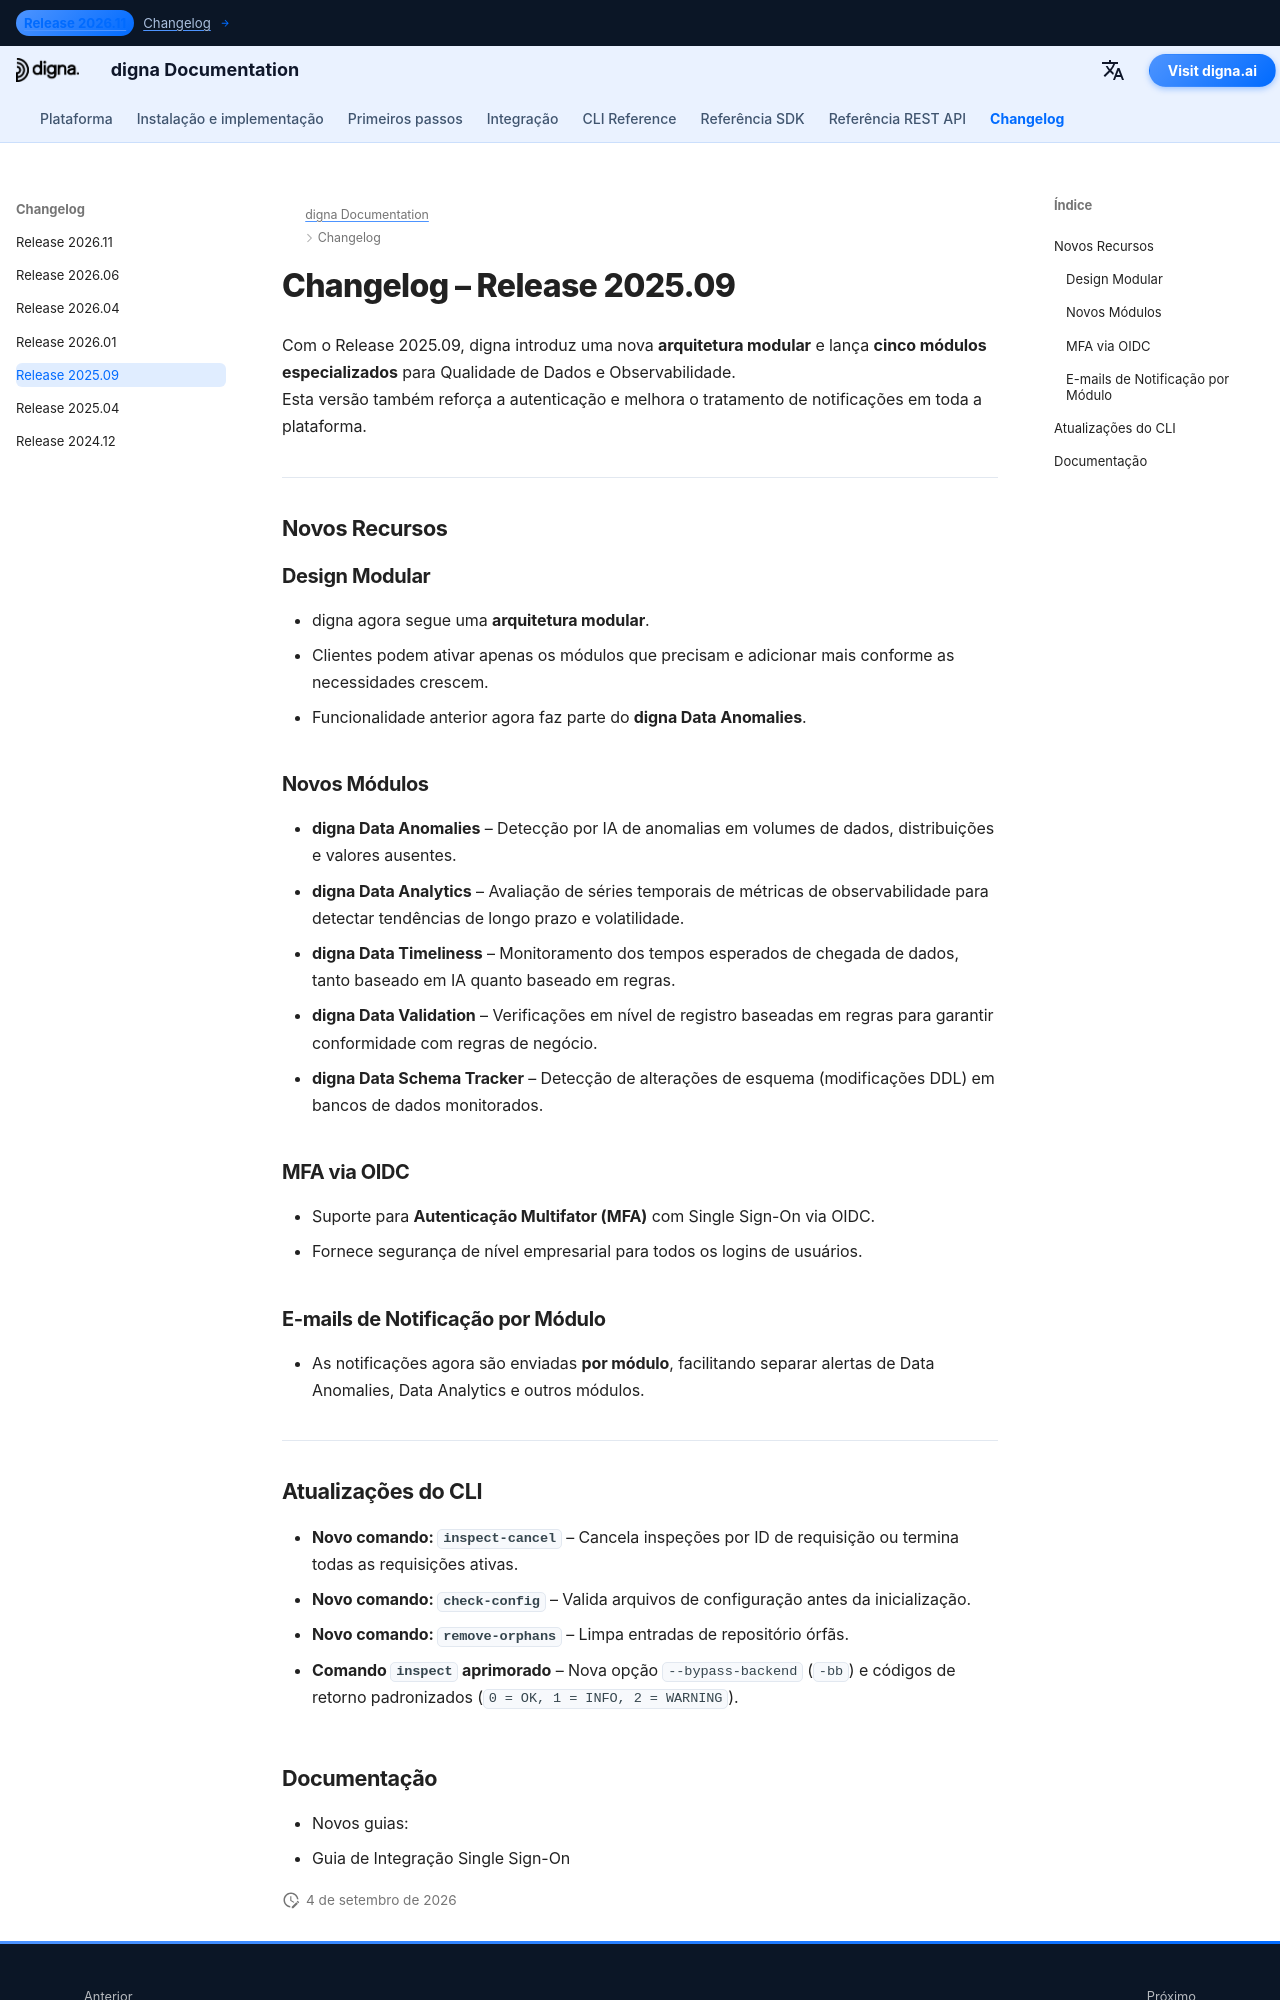

repository: dignaai/digna-docs · page: pt/changelog/Release_202509/index.html · generator: mkdocs

---
title: digna Release 2025.09 | Design Modular, Cinco Novos Módulos, MFA via OIDC
description: Saiba o que há de novo no digna Release 2025.09. Esta versão introduz uma arquitetura modular, cinco novos módulos, MFA via OIDC e notificações por módulo.
keywords: digna Release 2025.09, digna changelog, digna Data Anomalies, digna Data Analytics, digna Data Timeliness, digna Data Validation, digna Data Schema Tracker, digna design modular, digna OIDC MFA
image: /assets/logo_square.png
---

# Changelog – Release 2025.09  

Com o Release 2025.09, digna introduz uma nova **arquitetura modular** e lança **cinco módulos especializados** para Qualidade de Dados e Observabilidade.  
Esta versão também reforça a autenticação e melhora o tratamento de notificações em toda a plataforma.  

---

## Novos Recursos  

### Design Modular  
- digna agora segue uma **arquitetura modular**.  
- Clientes podem ativar apenas os módulos que precisam e adicionar mais conforme as necessidades crescem.  
- Funcionalidade anterior agora faz parte do **digna Data Anomalies**.  

### Novos Módulos  
- **digna Data Anomalies** – Detecção por IA de anomalias em volumes de dados, distribuições e valores ausentes.  
- **digna Data Analytics** – Avaliação de séries temporais de métricas de observabilidade para detectar tendências de longo prazo e volatilidade.  
- **digna Data Timeliness** – Monitoramento dos tempos esperados de chegada de dados, tanto baseado em IA quanto baseado em regras.  
- **digna Data Validation** – Verificações em nível de registro baseadas em regras para garantir conformidade com regras de negócio.  
- **digna Data Schema Tracker** – Detecção de alterações de esquema (modificações DDL) em bancos de dados monitorados.  

### MFA via OIDC  
- Suporte para **Autenticação Multifator (MFA)** com Single Sign-On via OIDC.  
- Fornece segurança de nível empresarial para todos os logins de usuários.  

### E-mails de Notificação por Módulo  
- As notificações agora são enviadas **por módulo**, facilitando separar alertas de Data Anomalies, Data Analytics e outros módulos.  

---
